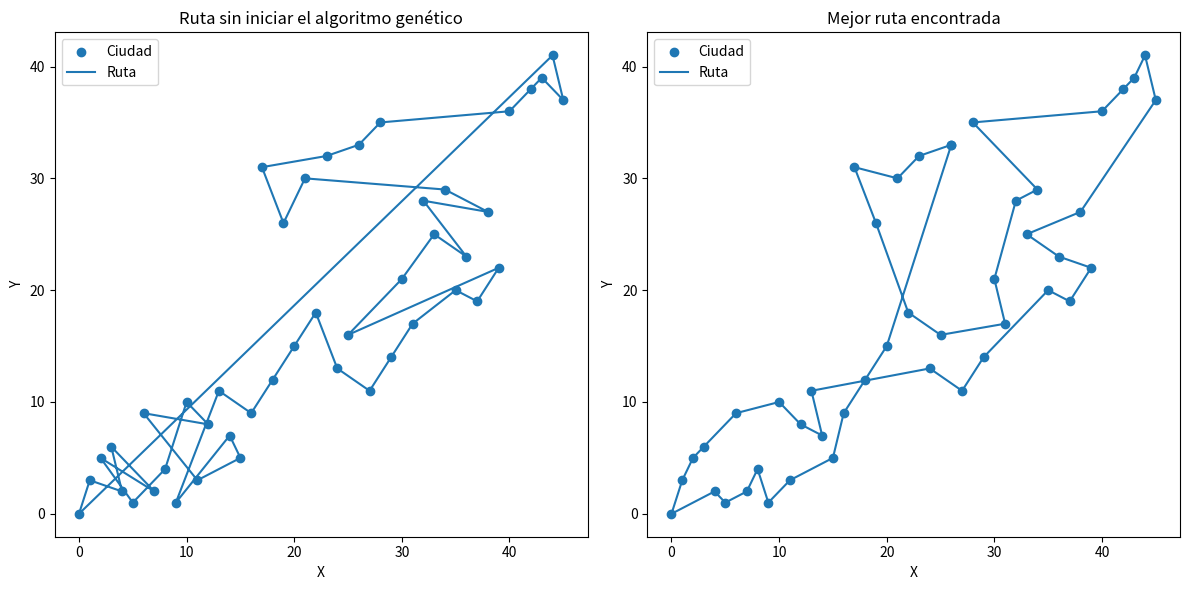

This chart was generated by the following Python code:
import random
import math
import matplotlib.pyplot as plt

# Función que calcula la distancia entre dos ciudades (puntos) en un plano cartesiano
def distancia(ciudad1, ciudad2):
    x_distancia = abs(ciudad1[0] - ciudad2[0])
    y_distancia = abs(ciudad1[1] - ciudad2[1])
    distancia = math.sqrt(x_distancia**2 + y_distancia**2)
    return distancia

# Clase que representa el fitness (aptitud) de un conjunto de ciudades
class Aptitud:
    def __init__(self, ruta):
        self.ruta = ruta
        self.distancia = self.distancia_ruta()
        self.fitness = 1 / self.distancia

    # Método que calcula la distancia total de una ruta sumando las distancias entre ciudades adyacentes
    def distancia_ruta(self):
        distancia_ruta = 0.0
        for i in range(len(self.ruta)):
            desde_ciudad = self.ruta[i]
            hacia_ciudad = self.ruta[(i + 1) % len(self.ruta)]
            distancia_ruta += distancia(desde_ciudad, hacia_ciudad)
        return distancia_ruta

# Función que crea una ruta aleatoria a partir de una lista de ciudades
def crear_ruta(lista_ciudades):
    ruta = random.sample(lista_ciudades, len(lista_ciudades))
    ruta.append(ruta[0])  # Agregar la ciudad de inicio al final de la ruta
    return ruta

# Función que inicializa la población generando un conjunto de rutas aleatorias
def poblacion_inicial(tamano_poblacion, lista_ciudades):
    poblacion = []
    for _ in range(tamano_poblacion):
        poblacion.append(crear_ruta(lista_ciudades))
    return poblacion

# Función que ordena las rutas de la población en función de su aptitud (fitness)
def ordenar_rutas(poblacion):
    resultados_aptitud = []
    for i, ruta in enumerate(poblacion):
        aptitud = Aptitud(ruta)
        resultados_aptitud.append((i, aptitud.fitness))
    return sorted(resultados_aptitud, key=lambda item: item[1], reverse=True)

# Función de selección que elige las mejores rutas para la reproducción (basado en la aptitud)
def seleccion(poblacion_ordenada, tamano_elite):
    resultados_seleccion = []
    suma_acumulada = 0
    for i in range(len(poblacion_ordenada)):
        suma_acumulada += poblacion_ordenada[i][1]
        resultados_seleccion.append(poblacion_ordenada[i][0])
        if i >= tamano_elite - 1:
            break
    for i in range(len(poblacion_ordenada) - tamano_elite):
        seleccionado = random.random() * suma_acumulada
        for i in range(len(poblacion_ordenada)):
            seleccionado -= poblacion_ordenada[i][1]
            if seleccionado <= 0:
                resultados_seleccion.append(poblacion_ordenada[i][0])
                break
    return resultados_seleccion

# Función que crea el pool de reproducción seleccionando las rutas correspondientes
def pool_reproduccion(poblacion, resultados_seleccion):
    pool_reproduccion = []
    for i in resultados_seleccion:
        pool_reproduccion.append(poblacion[i])
    return pool_reproduccion

# Función que crea una nueva ruta combinando dos rutas padre
def cruzar(padre1, padre2):
    hijo = []
    hijo_padre1 = []
    hijo_padre2 = []

    gen_a = random.randint(0, len(padre1) - 1)
    gen_b = random.randint(0, len(padre1) - 1)

    inicio_gen = min(gen_a, gen_b)
    fin_gen = max(gen_a, gen_b)

    for i in range(inicio_gen, fin_gen):
        hijo_padre1.append(padre1[i])

    hijo_padre2 = [item for item in padre2 if item not in hijo_padre1]

    hijo.extend(hijo_padre1)
    hijo.extend(hijo_padre2)
    # Agregar la última ciudad al final de la ruta para asegurar que regrese a la ciudad inicial
    hijo.append(hijo[0])
    return hijo

# Función que crea la siguiente generación de rutas (nueva población)
def siguiente_generacion(generacion_actual, tamano_elite, tasa_mutacion):
    poblacion_ordenada = ordenar_rutas(generacion_actual)
    resultados_seleccion = seleccion(poblacion_ordenada, tamano_elite)
    pool_reproduccion_local = pool_reproduccion(generacion_actual, resultados_seleccion)  # Cambio de nombre de variable
    hijos = []
    longitud_pool_reproduccion = len(pool_reproduccion_local)  # Usar el nuevo nombre de variable
    for i in range(tamano_elite):
        hijos.append(pool_reproduccion_local[i])  # Usar el nuevo nombre de variable
    for i in range(longitud_pool_reproduccion - tamano_elite):
        hijo = cruzar(pool_reproduccion_local[i], pool_reproduccion_local[longitud_pool_reproduccion - i - 1])  # Usar el nuevo nombre de variable
        hijos.append(hijo)
    return mutar_poblacion(hijos, tasa_mutacion)

# Función que muta una ruta con una cierta tasa de mutación
def mutar(individual, tasa_mutacion):
    for intercambio in range(len(individual)):
        if random.random() < tasa_mutacion:
            intercambiar_con = random.randint(0, len(individual) - 1)
            individual[intercambio], individual[intercambiar_con] = individual[intercambiar_con], individual[intercambio]
    return individual

# Función que aplica la mutación a toda la población
def mutar_poblacion(poblacion, tasa_mutacion):
    poblacion_mutada = []
    for individuo in poblacion:
        individuo_mutado = mutar(individuo, tasa_mutacion)
        poblacion_mutada.append(individuo_mutado)
    return poblacion_mutada

# Función que ejecuta el algoritmo genético para encontrar la mejor ruta
def algoritmo_genetico(lista_ciudades, tamano_poblacion, tamano_elite, tasa_mutacion, generaciones):
    poblacion_actual = poblacion_inicial(tamano_poblacion, lista_ciudades)
    mejor_ruta = poblacion_actual[ordenar_rutas(poblacion_actual)[0][0]]
    print("Ruta sin iniciar el algoritmo genético:")
    print(mejor_ruta)
    print("Distancia a recorrer:", 1 / ordenar_rutas(poblacion_actual)[0][1])
    for _ in range(generaciones):
        poblacion_actual = siguiente_generacion(poblacion_actual, tamano_elite, tasa_mutacion)
    mejor_ruta_indice = ordenar_rutas(poblacion_actual)[0][0]
    mejor_ruta = poblacion_actual[mejor_ruta_indice]
    print("Mejor ruta encontrada:")
    print(mejor_ruta)
    print("Distancia a recorrer:", 1 / ordenar_rutas(poblacion_actual)[0][1])
    return mejor_ruta

# Función para graficar la ruta inicial y la mejor ruta encontrada
def graficar_rutas(ruta_inicial, mejor_ruta):
    fig, (ax1, ax2) = plt.subplots(1, 2, figsize=(12, 6))
    
    # Graficar la ruta inicial
    x_coords_init = [ciudad[0] for ciudad in ruta_inicial]
    y_coords_init = [ciudad[1] for ciudad in ruta_inicial]
    ax1.scatter(x_coords_init, y_coords_init, label="Ciudad")
    ax1.plot(x_coords_init + [ruta_inicial[0][0]], y_coords_init + [ruta_inicial[0][1]], label="Ruta")  # Agregar la primera ciudad al final para cerrar el ciclo
    ax1.legend(loc="upper left")
    ax1.set_xlabel("X")
    ax1.set_ylabel("Y")
    ax1.set_title("Ruta sin iniciar el algoritmo genético")
    
    # Graficar la mejor ruta encontrada
    x_coords_best = [ciudad[0] for ciudad in mejor_ruta]
    y_coords_best = [ciudad[1] for ciudad in mejor_ruta]
    ax2.scatter(x_coords_best, y_coords_best, label="Ciudad")
    ax2.plot(x_coords_best, y_coords_best, label="Ruta")
    ax2.legend(loc="upper left")
    ax2.set_xlabel("X")
    ax2.set_ylabel("Y")
    ax2.set_title("Mejor ruta encontrada")
    
    plt.tight_layout()
    plt.show()

# Coordenadas manuales para cada ciudad en el plano
ciudades = [(0, 0), (1, 3), (4, 2), (3, 6), (7, 2),
            (2, 5), (5, 1), (8, 4), (10, 10), (12, 8),
            (6, 9), (11, 3), (15, 5), (14, 7), (9, 1),
            (13, 11), (16, 9), (18, 12), (20, 15), (22, 18),
            (24, 13), (27, 11), (29, 14), (31, 17), (35, 20),
            (37, 19), (39, 22), (25, 16), (30, 21), (33, 25),
            (36, 23), (32, 28), (38, 27), (34, 29), (21, 30),
            (19, 26), (17, 31), (23, 32), (26, 33), (28, 35),
            (40, 36), (42, 38), (43, 39), (45, 37), (44, 41)]

def generar_ciudades(num_ciudades, rango_x=(0, 100), rango_y=(0, 100)):
    ciudades = []
    for _ in range(num_ciudades):
        x = random.uniform(rango_x[0], rango_x[1])
        y = random.uniform(rango_y[0], rango_y[1])
        ciudades.append((x, y))
    return ciudades

mejor_ruta_encontrada = algoritmo_genetico(ciudades, 100, 20, 0.01, 1000)
graficar_rutas(ciudades, mejor_ruta_encontrada)
# mejor_ruta_encontrada = algoritmo_genetico(generar_ciudades(), 100, 20, 0.01, 1000)
# graficar_rutas(generar_ciudades(), mejor_ruta_encontrada)
